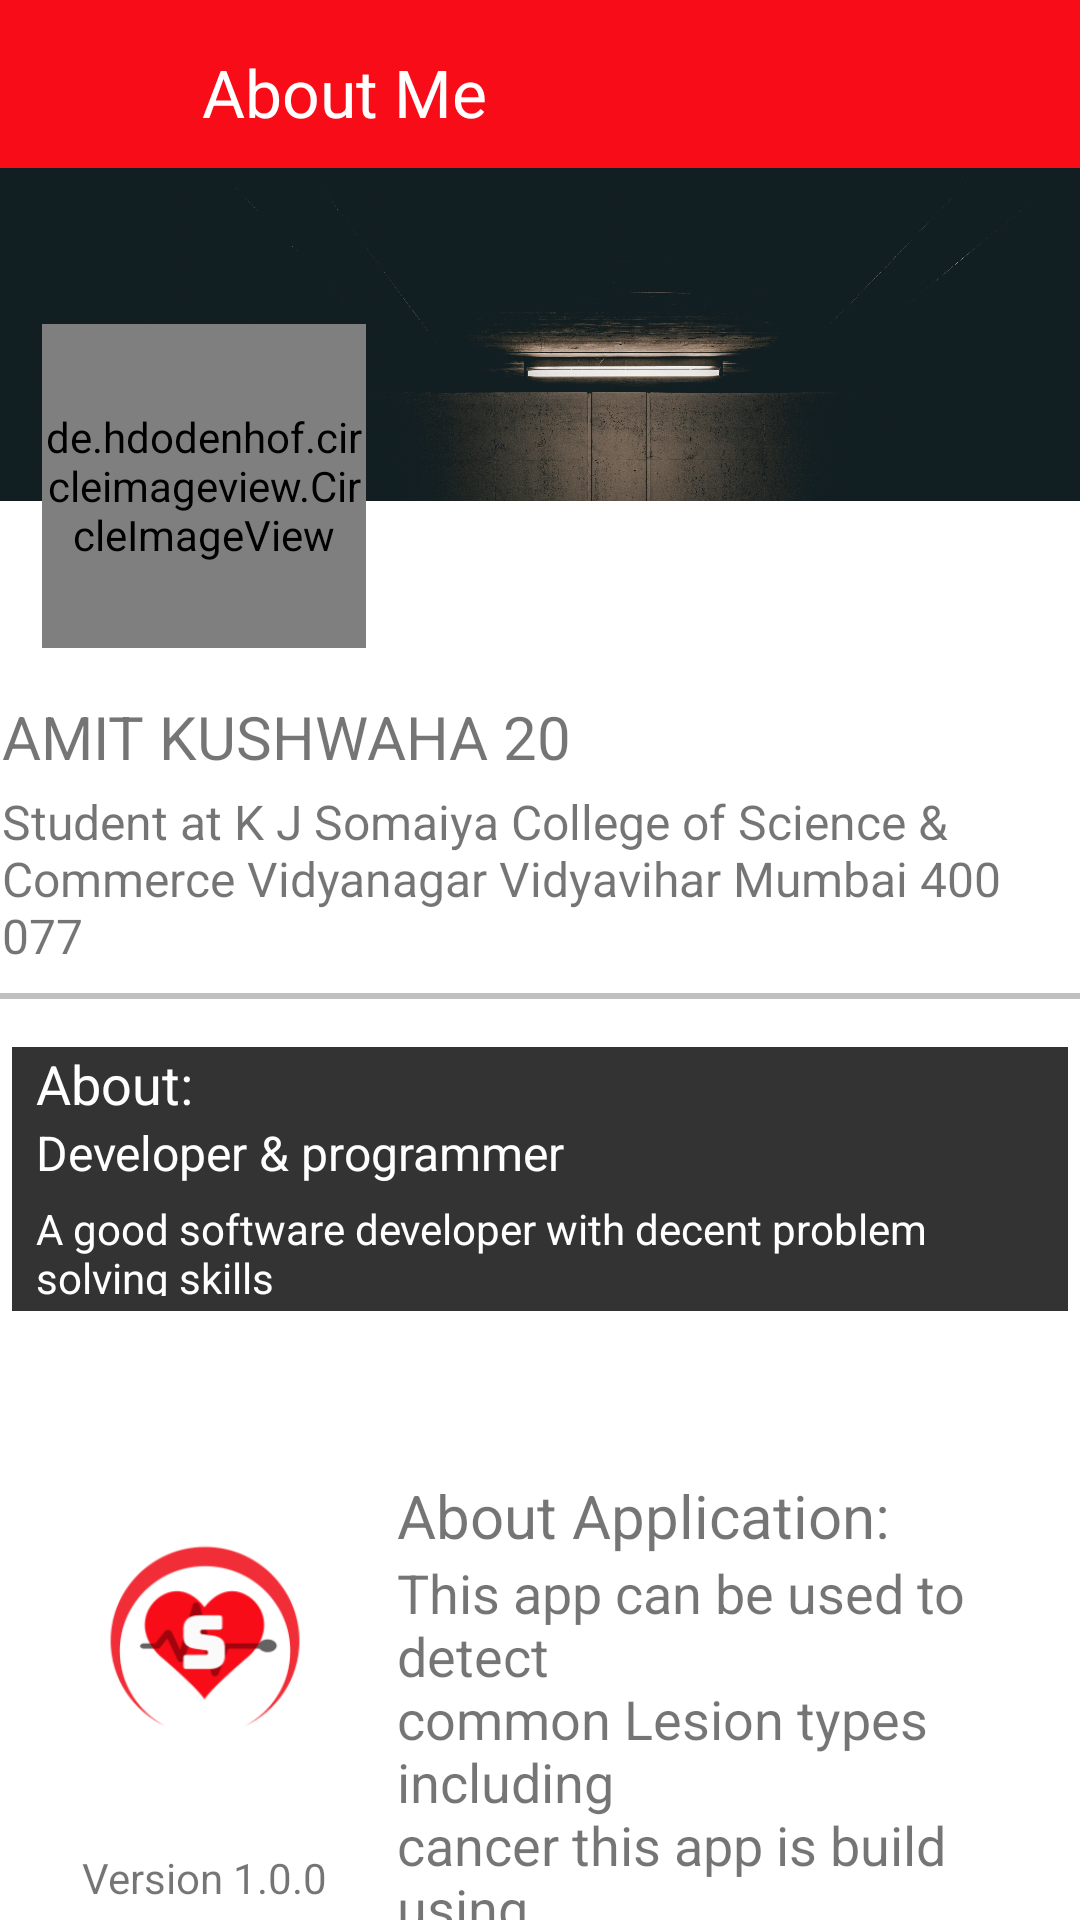

Android layout source for this screen:
<!-- AndroidManifest.xml: application theme Theme.TyProject -->
<!-- res/layout/activity_about_me.xml -->
<?xml version="1.0" encoding="utf-8"?>
<androidx.constraintlayout.widget.ConstraintLayout xmlns:android="http://schemas.android.com/apk/res/android"
    xmlns:app="http://schemas.android.com/apk/res-auto"
    xmlns:tools="http://schemas.android.com/tools"
    android:layout_width="match_parent"
    android:layout_height="match_parent"
    tools:context=".About_me">

    <androidx.appcompat.widget.Toolbar
        android:id="@+id/toolbar"
        android:layout_width="match_parent"
        android:layout_height="?attr/actionBarSize"
        android:background="@color/red"
        app:layout_constraintEnd_toEndOf="parent"
        app:layout_constraintStart_toStartOf="parent"
        app:layout_constraintTop_toTopOf="parent">



    </androidx.appcompat.widget.Toolbar>

    <ImageView
        android:id="@+id/imageView3"
        android:layout_width="411dp"
        android:layout_height="111dp"
        android:scaleType="fitXY"
        android:src="@drawable/back"
        app:layout_constraintStart_toStartOf="parent"
        app:layout_constraintTop_toBottomOf="@+id/toolbar" />

    <de.hdodenhof.circleimageview.CircleImageView
        android:id="@+id/circleImageView"
        android:layout_width="108dp"
        android:layout_height="108dp"
        android:layout_centerInParent="true"
        android:layout_marginTop="52dp"
        android:src="@drawable/img_e"
        app:civ_border_color="@color/red"
        app:civ_border_width="1dp"
        app:layout_constraintEnd_toEndOf="parent"
        app:layout_constraintHorizontal_bias="0.055"
        app:layout_constraintStart_toStartOf="parent"
        app:layout_constraintTop_toBottomOf="@+id/toolbar" />

    <View
        android:id="@+id/view"
        android:layout_width="match_parent"
        android:layout_height="2dp"
        android:layout_marginTop="8dp"
        android:background="#c0c0c0"
        app:layout_constraintEnd_toEndOf="parent"
        app:layout_constraintHorizontal_bias="0.0"
        app:layout_constraintStart_toStartOf="parent"
        app:layout_constraintTop_toBottomOf="@+id/linearLayout" />

    <LinearLayout
        android:id="@+id/linearLayout"
        android:layout_width="359dp"
        android:layout_height="107dp"
        android:layout_marginStart="26dp"
        android:layout_marginEnd="26dp"
        android:orientation="vertical"
        app:layout_constraintEnd_toEndOf="parent"
        app:layout_constraintStart_toStartOf="parent"
        app:layout_constraintTop_toBottomOf="@+id/circleImageView">


        <TextView
            android:id="@+id/AboutME"
            android:layout_width="wrap_content"
            android:layout_height="wrap_content"
            android:layout_marginTop="16dp"
            android:text="@string/name"
            android:textSize="20sp"
            app:layout_constraintEnd_toEndOf="parent"
            app:layout_constraintHorizontal_bias="0.048"
            app:layout_constraintStart_toStartOf="parent"
            app:layout_constraintTop_toBottomOf="@+id/circleImageView" />

        <TextView
            android:id="@+id/College"
            android:layout_width="wrap_content"
            android:layout_height="wrap_content"
            android:layout_marginTop="4dp"
            android:text="@string/college"
            android:textSize="16sp"
            app:layout_constraintEnd_toEndOf="parent"
            app:layout_constraintHorizontal_bias="0.529"
            app:layout_constraintStart_toStartOf="parent"
            app:layout_constraintTop_toBottomOf="@+id/AboutME" />

        <TextView
            android:id="@+id/Location"
            android:layout_width="wrap_content"
            android:layout_height="wrap_content"
            android:layout_marginTop="4dp"
            android:text="@string/location"
            android:textSize="14sp"
            app:layout_constraintStart_toStartOf="parent"
            app:layout_constraintTop_toBottomOf="@+id/College" />
    </LinearLayout>

    <TextView
        android:id="@+id/textView7"
        android:layout_width="wrap_content"
        android:layout_height="wrap_content"
        android:layout_marginLeft="30dp"
        android:layout_marginTop="16dp"
        android:text="@string/about_t"
        android:textColor="@color/white"
        android:textSize="22sp"
        app:layout_constraintEnd_toEndOf="parent"
        app:layout_constraintHorizontal_bias="0.159"
        app:layout_constraintStart_toStartOf="parent"
        app:layout_constraintTop_toTopOf="parent" />

    <ImageView
        android:id="@+id/tool_home"
        android:layout_width="28dp"
        android:layout_height="30dp"
        android:layout_marginTop="12dp"
        android:layout_marginEnd="16dp"
        app:layout_constraintEnd_toStartOf="@+id/textView7"
        app:layout_constraintTop_toTopOf="parent"
        app:srcCompat="@drawable/ic_home" />

    <LinearLayout
        android:id="@+id/linearLayout2"
        android:layout_width="352dp"
        android:layout_height="88dp"
        android:layout_margin="16dp"
        android:background="#333"
        android:orientation="vertical"
        app:layout_constraintEnd_toEndOf="parent"
        app:layout_constraintStart_toStartOf="parent"
        app:layout_constraintTop_toBottomOf="@+id/view">

        <TextView
            android:id="@+id/textView4"
            android:layout_width="wrap_content"
            android:layout_height="wrap_content"
            android:layout_marginLeft="8dp"
            android:layout_marginRight="8dp"
            android:text="@string/about"
            android:textColor="@color/white"
            android:textSize="18sp" />

        <TextView
            android:id="@+id/textView5"
            android:layout_width="wrap_content"
            android:layout_height="wrap_content"
            android:layout_marginLeft="8dp"
            android:layout_marginRight="8dp"

            android:layout_marginBottom="5dp"
            android:text="@string/about_b"
            android:textColor="@color/white"
            android:textSize="16sp" />

        <TextView
            android:id="@+id/textView6"
            android:layout_width="wrap_content"
            android:layout_height="wrap_content"
            android:layout_marginLeft="8dp"
            android:layout_marginRight="8dp"

            android:layout_marginBottom="5dp"
            android:text="@string/about_b2"
            android:textColor="@color/white" />
    </LinearLayout>

    <LinearLayout
        android:id="@+id/linearLayout3"
        android:layout_width="match_parent"
        android:layout_height="35dp"
        android:layout_margin="32dp"
        android:orientation="horizontal"
        android:gravity="center"

        app:layout_constraintEnd_toEndOf="parent"
        app:layout_constraintHorizontal_bias="0.0"
        app:layout_constraintStart_toStartOf="parent"
        app:layout_constraintTop_toBottomOf="@+id/linearLayout2">


        <ImageView
            android:id="@+id/imageButton2"
            android:layout_width="wrap_content"
            android:layout_height="match_parent"
            android:layout_weight="1"
            app:srcCompat="@drawable/ic_mail" />

        <ImageView
            android:id="@+id/imageButton3"
            android:layout_width="wrap_content"
            android:layout_height="match_parent"
            android:layout_weight="1"
            android:src="@drawable/ic_linkdin" />

        <ImageView
            android:id="@+id/imageButton4"
            android:layout_width="wrap_content"
            android:layout_height="match_parent"
            android:layout_weight="1"
            app:srcCompat="@drawable/ic_github" />

        <ImageView
            android:id="@+id/imageButton5"
            android:layout_width="wrap_content"
            android:layout_height="match_parent"
            android:layout_weight="1"
            android:src="@drawable/ic_twiter" />
    </LinearLayout>

    <View
        android:layout_width="match_parent"
        android:layout_height="2dp"
        android:background="#c0c0c0"

        app:layout_constraintBottom_toTopOf="@+id/linearLayout4"
        app:layout_constraintTop_toBottomOf="@+id/linearLayout3" />

    <LinearLayout
        android:id="@+id/linearLayout4"
        android:layout_width="357dp"
        android:layout_height="161dp"
        android:orientation="horizontal"
        app:layout_constraintBottom_toBottomOf="parent"
        app:layout_constraintEnd_toEndOf="parent"
        app:layout_constraintStart_toStartOf="parent"
        app:layout_constraintTop_toBottomOf="@+id/linearLayout3">

        <LinearLayout
            android:layout_width="261dp"
            android:layout_height="match_parent"
            android:layout_weight="1"
            android:orientation="vertical">

            <ImageView
                android:id="@+id/imageView2"
                android:layout_width="133dp"
                android:layout_height="91dp"
                android:layout_weight="1"
                app:srcCompat="@mipmap/ic_launcher_foreground" />

            <TextView
                android:id="@+id/textView11"
                android:layout_width="133dp"
                android:layout_height="37dp"
                android:layout_weight="1"
                android:gravity="center"
                android:text="@string/ver" />
        </LinearLayout>

        <LinearLayout
            android:layout_width="match_parent"
            android:layout_height="match_parent"
            android:layout_weight="1"
            android:orientation="vertical">

            <TextView
                android:id="@+id/textView12"
                android:layout_width="match_parent"
                android:layout_height="wrap_content"
                android:text="@string/about_app_h"
                android:textSize="20sp" />

            <TextView
                android:id="@+id/textView13"
                android:layout_width="match_parent"
                android:layout_height="wrap_content"
                android:text="@string/about_app"
                android:textSize="18sp" />
        </LinearLayout>

    </LinearLayout>


</androidx.constraintlayout.widget.ConstraintLayout>
<!-- resources referenced by this layout -->
<resources>
  <color name="red">#F70c18</color>
  <color name="white">#FFFFFFFF</color>
  <!-- drawable back: jpg bitmap (drawable-v24, 409304 bytes) -->
  <!-- drawable ic_github: png bitmap (drawable-hdpi, 658 bytes) -->
  <!-- drawable ic_linkdin: png bitmap (drawable-hdpi, 340 bytes) -->
  <!-- drawable ic_twiter: png bitmap (drawable-hdpi, 503 bytes) -->
  <!-- drawable img_e: png bitmap (drawable-xhdpi, 602370 bytes) -->
  <!-- mipmap ic_launcher_foreground: png bitmap (mipmap-hdpi, 5325 bytes) -->
  <string name="about">About: </string>
  <string name="about_app">This app can be used to detect \ncommon Lesion types including\ncancer this app is build using \nconvolution neural network \nin TensorFlow Framework which
          \nis further integrated in Android \nwith elegant and user \nfriendly UI. </string>
  <string name="about_app_h">About Application:</string>
  <string name="about_b">Developer &amp; programmer</string>
  <string name="about_b2">A good software developer with decent problem solving skills\nhard working and creative.</string>
  <string name="about_t">About Me</string>
  <string name="college">Student at K J Somaiya College of Science &amp; Commerce
          Vidyanagar Vidyavihar Mumbai 400 077
      </string>
  <string name="location">Mumbai, Maharashtra, India</string>
  <string name="name">AMIT KUSHWAHA 20</string>
  <string name="ver">Version 1.0.0</string>
  <style name="Theme.TyProject" parent="Theme.MaterialComponents.DayNight.DarkActionBar">
          
          <item name="colorPrimary">@color/red</item>
          <item name="colorPrimaryVariant">@color/black</item>
          <item name="colorOnPrimary">@color/black</item>
          
          <item name="colorSecondary">@color/teal_200</item>
          <item name="colorSecondaryVariant">@color/teal_700</item>
          <item name="colorOnSecondary">@color/white</item>
          
          <item name="android:statusBarColor" tools:targetApi="l">?attr/colorPrimaryVariant</item>
          
          <item name="windowActionBar">false</item>
          <item name="windowNoTitle">true</item>
      </style>
  <color name="black">#FF000000</color>
  <color name="teal_200">#FF03DAC5</color>
  <color name="teal_700">#FF018786</color>
</resources>
